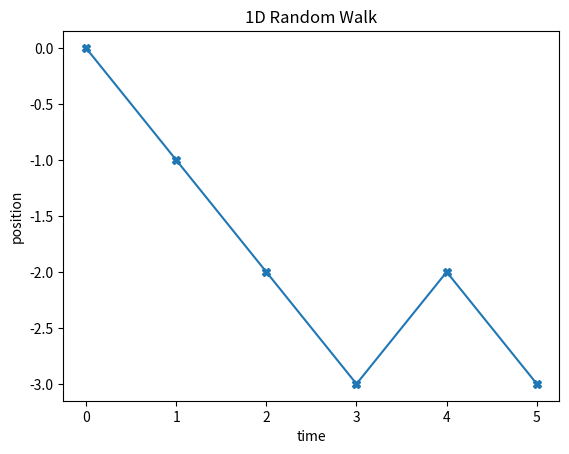

The script that saved this image:
import random
import matplotlib.pyplot as plt


def y(t, track_list):
    """
    :param t: time
    :param track_list: y values track list
    :return: the y value (position) in a specific time and the y values track list
    """
    e = random.choice([-1, 1])
    if t == 0:
        y_value = 0
        track_list.append(y_value)
        return y_value, track_list
    elif t > 0:
        y_value = y(t-1, track_list)[0] + e
        track_list.append(y_value)
        return y_value, track_list


time = 5
x = list(range(time+1))         # It works with range() too, but I wanted both x and y to be class 'list'
y = y(time, [])[1]

plt.plot(x, y, marker='X')

plt.xlabel('time')
plt.ylabel('position')

plt.title('1D Random Walk')

plt.show()
